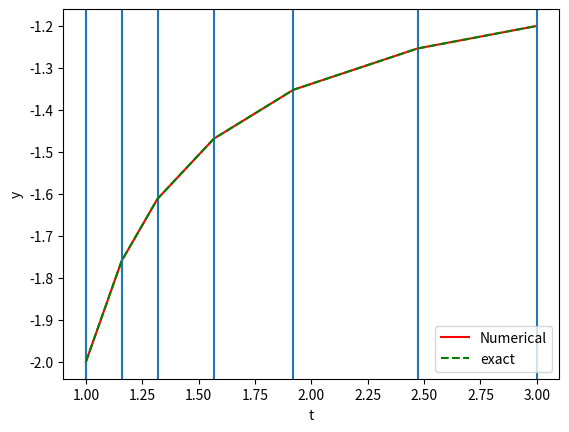

Source code (Python):
import numpy as np
import matplotlib.pyplot as plt
from math import *


def rk4(f,t,y,h):
    k1 = h*f(t,y)
    k2 = h*f(t+h/2,y+k1/2)
    k3 = h*f(t+h/2,y+k2/2)
    k4 = h*f(t+h,y+k3)
    return y+(k1+2*k2+2*k3+k4)/6

def f(t,y):
    return (y**2+y)/t

t_min = 1
t_max = 3
h = 0.001
y=[-2]
t = [t_min]
a = 0 
while(a==0): #To make sure that the while condition is satisfied
    a = 1
    if (t[-1]+h<t_max):
        a  = a-1
        y1 = rk4(f,t[-1],y[-1],h)
        y.append(y1)
        t.append(t[-1]+h)
        y1 = rk4(f,t[-1],y[-1],h)
        y2 = rk4(f,t[-2],y[-2],2*h)
        rho = 1
        if (np.abs(y1-y2)!=0):
            rho = (10**(-4)*h*30/np.abs(y1-y2))**(0.25)
        h = h*rho


h = t_max - t[-1]
y.append(rk4(f,t[-1],y[-1],h)) #to reach the boundary point
t.append(t_max)


def truex(t):
    return -2*t/(-1+2*t)

error = np.linalg.norm(y-np.vectorize(truex)(t),ord=inf)
print('The final error truns out to be = ',error)



plt.plot(t,y,'red',label='Numerical')
for xc in t:
    plt.axvline(x=xc)

plt.plot(t,np.vectorize(truex)(t),'--',color='green',label='exact')


plt.xlabel('t')
plt.ylabel('y')
plt.legend()
plt.show()